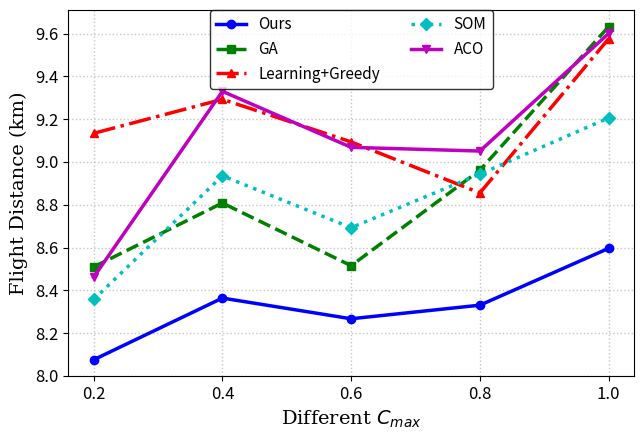

This chart was generated by the following Python code: (Note: this script raises an exception after producing the figure.)
import matplotlib.pyplot as plt
from matplotlib.ticker import FuncFormatter

# cmax的值
x = [0.2, 0.4, 0.6, 0.8, 1]

# 各算法的飞行距离 (m)
ours = [8075.4, 8363.82, 8267.11, 8330.61, 8596.29]
GA = [8509.42, 8808.22, 8515.21, 8961.56, 9632.65]
learning_greedy = [9134.08, 9293.04, 9093.82, 8855.43, 9576.26]
SOM = [8357.28, 8935.33, 8692.75, 8943.33, 9205.97]
ACO = [8461.39, 9330.34, 9068.47, 9051.14, 9601.06]

# 创建图形
fig, ax = plt.subplots(figsize=(6.5, 4.5))  # IEEE 期刊常用大小 (6.5 x 4.5 英寸)

# 画网格线
ax.grid(True, linestyle=':', linewidth=1, alpha=0.7)

# 绘制折线图
ax.plot(x, ours, color='b', label='Ours', marker='o', linestyle='-', linewidth=2.5, markersize=6)
ax.plot(x, GA, color='g', label='GA', marker='s', linestyle='--', linewidth=2.5, markersize=6)
ax.plot(x, learning_greedy, color='r', label='Learning+Greedy', marker='^', linestyle='-.', linewidth=2.5, markersize=6)
ax.plot(x, SOM, color='c', label='SOM', marker='D', linestyle=':', linewidth=2.5, markersize=6)
ax.plot(x, ACO, color='m', label='ACO', marker='v', linestyle='-', linewidth=2.5, markersize=6)

# 设置 x 轴刻度
ax.set_xticks(x)

# 设置轴标签
plt.xlabel("Different $C_{max}$", fontsize=14, fontname="serif")
plt.ylabel("Flight Distance (km)", fontsize=14, fontname="serif", labelpad=12)
ax.yaxis.set_label_coords(-0.07, 0.5)  # 将标签向右移
# 设置纵轴数字格式（单位 km）
def fmt(x, pos):
    return f'{x * 1e-3:.1f}'  # 以千米 (km) 为单位，保留1位小数

ax.yaxis.set_major_formatter(FuncFormatter(fmt))

# **优化图例**
legend = plt.legend(
    fontsize=11,  # 调小字体，避免遮挡
    loc='upper center',  # 置于顶部中央
    bbox_to_anchor=(0.5, 1.02),  # 向上微调
    ncol=2,  # 3 列布局，节省空间
    frameon=True
)
legend.get_frame().set_edgecolor("black")  # IEEE 推荐黑色边框

# 调整刻度字体
ax.tick_params(axis='both', which='major', labelsize=12)

# 紧凑布局，防止图例溢出
plt.tight_layout()

# 保存高质量图片
save_path = 'C:/Users/<user>/Desktop/实验相关/论文图片/IEEE_不同搜索算法在不同cmax下的影响.png'
plt.savefig(save_path, dpi=600, bbox_inches='tight')

# 显示图形
plt.show()
